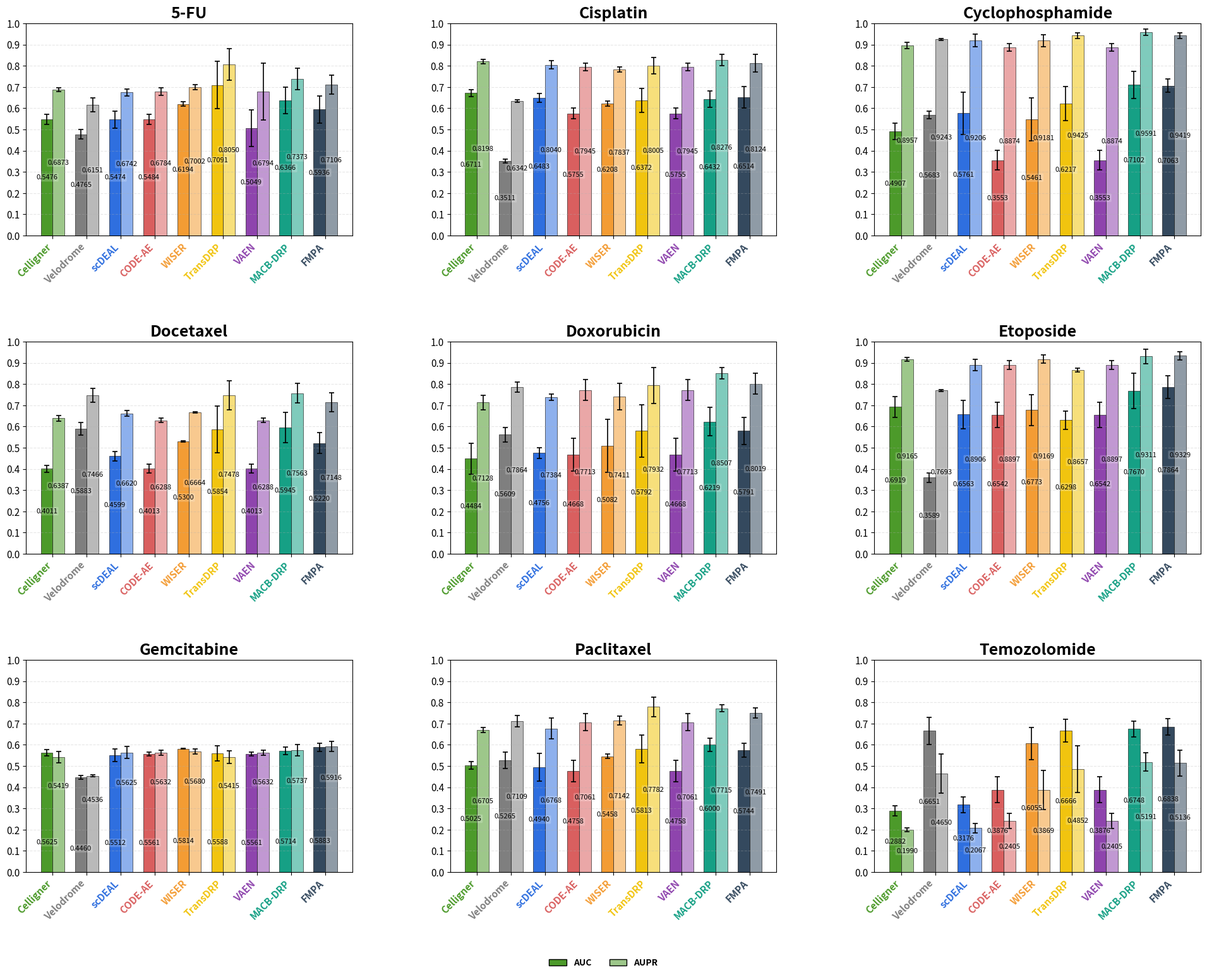

Reproduce this figure in Python. (Note: this script raises an exception after producing the figure.)
import matplotlib.pyplot as plt
import numpy as np
import matplotlib.colors as mc
from matplotlib.patches import Patch

# =========================
# STYLE
# =========================
plt.rcParams["axes.linewidth"] = 0.8
plt.rcParams["pdf.fonttype"] = 42
plt.rcParams["ps.fonttype"] = 42

# =========================
# METHODS (9 methods)
# =========================
methods = [
    "Celligner", "Velodrome", "scDEAL",
    "CODE-AE", "WISER", "TransDRP",
    "VAEN", "MACB-DRP", "FMPA"
]
x = np.arange(len(methods))

# =========================
# DRUGS (9 panels)
# =========================
drugs = [
    "5-FU", "Cisplatin", "Cyclophosphamide",
    "Docetaxel", "Doxorubicin", "Etoposide",
    "Gemcitabine", "Paclitaxel", "Temozolomide"
]

# =========================
# COLORS
# =========================
base_colors = [
    "#4c9a2a", "#7f7f7f", "#2f6fdf",
    "#d95f5f", "#f39c34", "#f1c40f",
    "#8e44ad", "#16a085", "#34495e"
]

def lighten(color, factor=0.55):
    c = np.array(mc.to_rgb(color))
    return tuple(1 - (1 - c) * factor)

auc_colors = base_colors
aupr_colors = [lighten(c, 0.55) for c in base_colors]

def text_color(rgb):
    r, g, b = mc.to_rgb(rgb)
    lum = 0.299 * r + 0.587 * g + 0.114 * b
    return "black" if lum > 0.6 else "white"

# =========================
# DATA: AUC mean/std (9 methods)
# =========================
auc_mean = {
    "5-FU": [0.5476, 0.4765, 0.5474, 0.5484, 0.6194, 0.7091, 0.5049, 0.6366, 0.5936],
    "Cisplatin": [0.6711, 0.3511, 0.6483, 0.5755, 0.6208, 0.6372, 0.5755, 0.6432, 0.6514],
    "Cyclophosphamide": [0.4907, 0.5683, 0.5761, 0.3553, 0.5461, 0.6217, 0.3553, 0.7102, 0.7063],
    "Docetaxel": [0.4011, 0.5883, 0.4599, 0.4013, 0.5300, 0.5854, 0.4013, 0.5945, 0.5220],
    "Doxorubicin": [0.4484, 0.5609, 0.4756, 0.4668, 0.5082, 0.5792, 0.4668, 0.6219, 0.5791],
    "Etoposide": [0.6919, 0.3589, 0.6563, 0.6542, 0.6773, 0.6298, 0.6542, 0.7670, 0.7864],
    "Gemcitabine": [0.5625, 0.4460, 0.5512, 0.5561, 0.5814, 0.5588, 0.5561, 0.5714, 0.5883],
    "Paclitaxel": [0.5025, 0.5265, 0.4940, 0.4758, 0.5458, 0.5813, 0.4758, 0.6000, 0.5744],
    "Temozolomide": [0.2882, 0.6651, 0.3176, 0.3876, 0.6055, 0.6666, 0.3876, 0.6748, 0.6838],
}

auc_std = {
    "5-FU": [0.0236, 0.0225, 0.0402, 0.0238, 0.0103, 0.1124, 0.0858, 0.0622, 0.0630],
    "Cisplatin": [0.0158, 0.0095, 0.0204, 0.0250, 0.0116, 0.0562, 0.0250, 0.0380, 0.0517],
    "Cyclophosphamide": [0.0394, 0.0178, 0.0988, 0.0459, 0.1012, 0.0791, 0.0459, 0.0646, 0.0302],
    "Docetaxel": [0.0167, 0.0304, 0.0223, 0.0219, 0.0032, 0.1103, 0.0219, 0.0708, 0.0503],
    "Doxorubicin": [0.0732, 0.0338, 0.0249, 0.0783, 0.1249, 0.1229, 0.0783, 0.0670, 0.0645],
    "Etoposide": [0.0497, 0.0228, 0.0676, 0.0585, 0.0725, 0.0435, 0.0585, 0.0837, 0.0536],
    "Gemcitabine": [0.0146, 0.0094, 0.0304, 0.0095, 0.0022, 0.0357, 0.0095, 0.0191, 0.0195],
    "Paclitaxel": [0.0185, 0.0374, 0.0662, 0.0517, 0.0106, 0.0652, 0.0517, 0.0305, 0.0328],
    "Temozolomide": [0.0235, 0.0638, 0.0366, 0.0610, 0.0758, 0.0526, 0.0610, 0.0374, 0.0387],
}

# =========================
# DATA: AUPR mean/std (9 methods)
# =========================
aupr_mean = {
    "5-FU": [0.6873, 0.6151, 0.6742, 0.6784, 0.7002, 0.8050, 0.6794, 0.7373, 0.7106],
    "Cisplatin": [0.8198, 0.6342, 0.8040, 0.7945, 0.7837, 0.8005, 0.7945, 0.8276, 0.8124],
    "Cyclophosphamide": [0.8957, 0.9243, 0.9206, 0.8874, 0.9181, 0.9425, 0.8874, 0.9591, 0.9419],
    "Docetaxel": [0.6387, 0.7466, 0.6620, 0.6288, 0.6664, 0.7478, 0.6288, 0.7563, 0.7148],
    "Doxorubicin": [0.7128, 0.7864, 0.7384, 0.7713, 0.7411, 0.7932, 0.7713, 0.8507, 0.8019],
    "Etoposide": [0.9165, 0.7693, 0.8906, 0.8897, 0.9169, 0.8657, 0.8897, 0.9311, 0.9329],
    "Gemcitabine": [0.5419, 0.4536, 0.5625, 0.5632, 0.5680, 0.5415, 0.5632, 0.5737, 0.5916],
    "Paclitaxel": [0.6705, 0.7109, 0.6768, 0.7061, 0.7142, 0.7782, 0.7061, 0.7715, 0.7491],
    "Temozolomide": [0.1990, 0.4650, 0.2067, 0.2405, 0.3869, 0.4852, 0.2405, 0.5191, 0.5136],
}

aupr_std = {
    "5-FU": [0.0102, 0.0322, 0.0173, 0.0170, 0.0119, 0.0743, 0.1343, 0.0502, 0.0442],
    "Cisplatin": [0.0090, 0.0069, 0.0190, 0.0174, 0.0117, 0.0400, 0.0174, 0.0259, 0.0418],
    "Cyclophosphamide": [0.0161, 0.0037, 0.0299, 0.0174, 0.0288, 0.0134, 0.0174, 0.0153, 0.0146],
    "Docetaxel": [0.0136, 0.0318, 0.0134, 0.0113, 0.0028, 0.0682, 0.0113, 0.0457, 0.0452],
    "Doxorubicin": [0.0335, 0.0244, 0.0153, 0.0495, 0.0626, 0.0845, 0.0495, 0.0270, 0.0495],
    "Etoposide": [0.0079, 0.0055, 0.0262, 0.0217, 0.0197, 0.0085, 0.0217, 0.0342, 0.0204],
    "Gemcitabine": [0.0264, 0.0058, 0.0283, 0.0117, 0.0124, 0.0302, 0.0117, 0.0263, 0.0244],
    "Paclitaxel": [0.0117, 0.0263, 0.0487, 0.0403, 0.0205, 0.0472, 0.0403, 0.0167, 0.0235],
    "Temozolomide": [0.0089, 0.0918, 0.0223, 0.0355, 0.0924, 0.1099, 0.0355, 0.0437, 0.0614],
}

# =========================
# PLOT - 柱状图 (9 methods)
# =========================
fig, axes = plt.subplots(3, 3, figsize=(20, 16), dpi=200)

bar_w = 0.35

for i, drug in enumerate(drugs):
    ax = axes[i // 3, i % 3]

    auc = np.array(auc_mean[drug])
    aupr = np.array(aupr_mean[drug])
    auc_err = np.array(auc_std[drug])
    aupr_err = np.array(aupr_std[drug])

    # AUC bars (深色)
    bars1 = ax.bar(x - bar_w / 2, auc, width=bar_w, yerr=auc_err,
                   color=auc_colors, edgecolor="black", linewidth=0.4,
                   capsize=3, error_kw={'elinewidth': 1.2, 'capthick': 1.2})

    # AUPR bars (浅色)
    bars2 = ax.bar(x + bar_w / 2, aupr, width=bar_w, yerr=aupr_err,
                   color=aupr_colors, edgecolor="black", linewidth=0.4,
                   capsize=3, error_kw={'elinewidth': 1.2, 'capthick': 1.2})

    # =========================
    # VALUE LABEL - 针对Gemcitabine特殊处理
    # =========================
    if drug == "Gemcitabine":
        # Gemcitabine: AUC标签放在柱子下方（偏下），AUPR标签放在柱子上方（偏上）
        # AUC数值标签 - 放在柱子下半部分
        for b, v, c in zip(bars1, auc, auc_colors):
            y_pos = v * 0.25  # 柱子1/4高度（偏下）
            ax.text(b.get_x() + b.get_width() / 2, y_pos,
                    f"{v:.4f}",
                    ha="center", va="center",
                    fontsize=8,
                    fontstyle='italic',
                    color='black',
                    bbox=dict(boxstyle="round,pad=0.15",
                              facecolor="white", alpha=0.20, edgecolor="none"))

        # AUPR数值标签 - 放在柱子上半部分
        for b, v, c in zip(bars2, aupr, aupr_colors):
            y_pos = v * 0.75  # 柱子3/4高度（偏上）
            ax.text(b.get_x() + b.get_width() / 2, y_pos,
                    f"{v:.4f}",
                    ha="center", va="center",
                    fontsize=8,
                    fontstyle='italic',
                    color='black',
                    bbox=dict(boxstyle="round,pad=0.15",
                              facecolor="white", alpha=0.20, edgecolor="none"))
    else:
        # 其他药物：保持原来的位置（都在柱子中间）
        # AUC数值标签 - 统一黑色
        for b, v, c in zip(bars1, auc, auc_colors):
            y_pos = v * 0.5
            ax.text(b.get_x() + b.get_width() / 2, y_pos,
                    f"{v:.4f}",
                    ha="center", va="center",
                    fontsize=8,
                    fontstyle='italic',
                    color='black',
                    bbox=dict(boxstyle="round,pad=0.15",
                              facecolor="white", alpha=0.20, edgecolor="none"))

        # AUPR数值标签 - 统一黑色
        for b, v, c in zip(bars2, aupr, aupr_colors):
            y_pos = v * 0.5
            ax.text(b.get_x() + b.get_width() / 2, y_pos,
                    f"{v:.4f}",
                    ha="center", va="center",
                    fontsize=8,
                    fontstyle='italic',
                    color='black',
                    bbox=dict(boxstyle="round,pad=0.15",
                              facecolor="white", alpha=0.20, edgecolor="none"))

    # 药物标题字体增大加粗
    ax.set_title(drug, fontsize=18, fontweight='bold')
    ax.set_xticks(x)

    # x轴标签按AUC颜色标注，字体加大加粗
    for tick_label, color in zip(ax.get_xticklabels(), auc_colors):
        tick_label.set_color(color)
        tick_label.set_fontweight('bold')

    ax.set_xticklabels(methods, rotation=45, ha="right", fontsize=11, fontweight='bold')

    # 纵轴范围
    ax.set_ylim(0.0, 1.0)
    ax.set_yticks(np.arange(0.0, 1.1, 0.1))
    ax.tick_params(axis='y', labelsize=11)

    ax.grid(axis="y", linestyle="--", alpha=0.3)

# =========================
# LEGEND - AUC/AUPR图例
# =========================
legend_elements = [
    Patch(facecolor=auc_colors[0], edgecolor="black", label="AUC"),
    Patch(facecolor=aupr_colors[0], edgecolor="black", label="AUPR")
]

fig.legend(handles=legend_elements,
           loc="lower center",
           ncol=2,
           frameon=False,
           fontsize=14,
           prop={'weight': 'bold'})

plt.subplots_adjust(left=0.05, right=0.98, top=0.94, bottom=0.10,
                    wspace=0.30, hspace=0.50)

plt.savefig("D:/药物反应预测/MACB-DRP-main/outputs/Figure3_BarChart_BoldFont.png", dpi=400, bbox_inches="tight")
plt.show()
